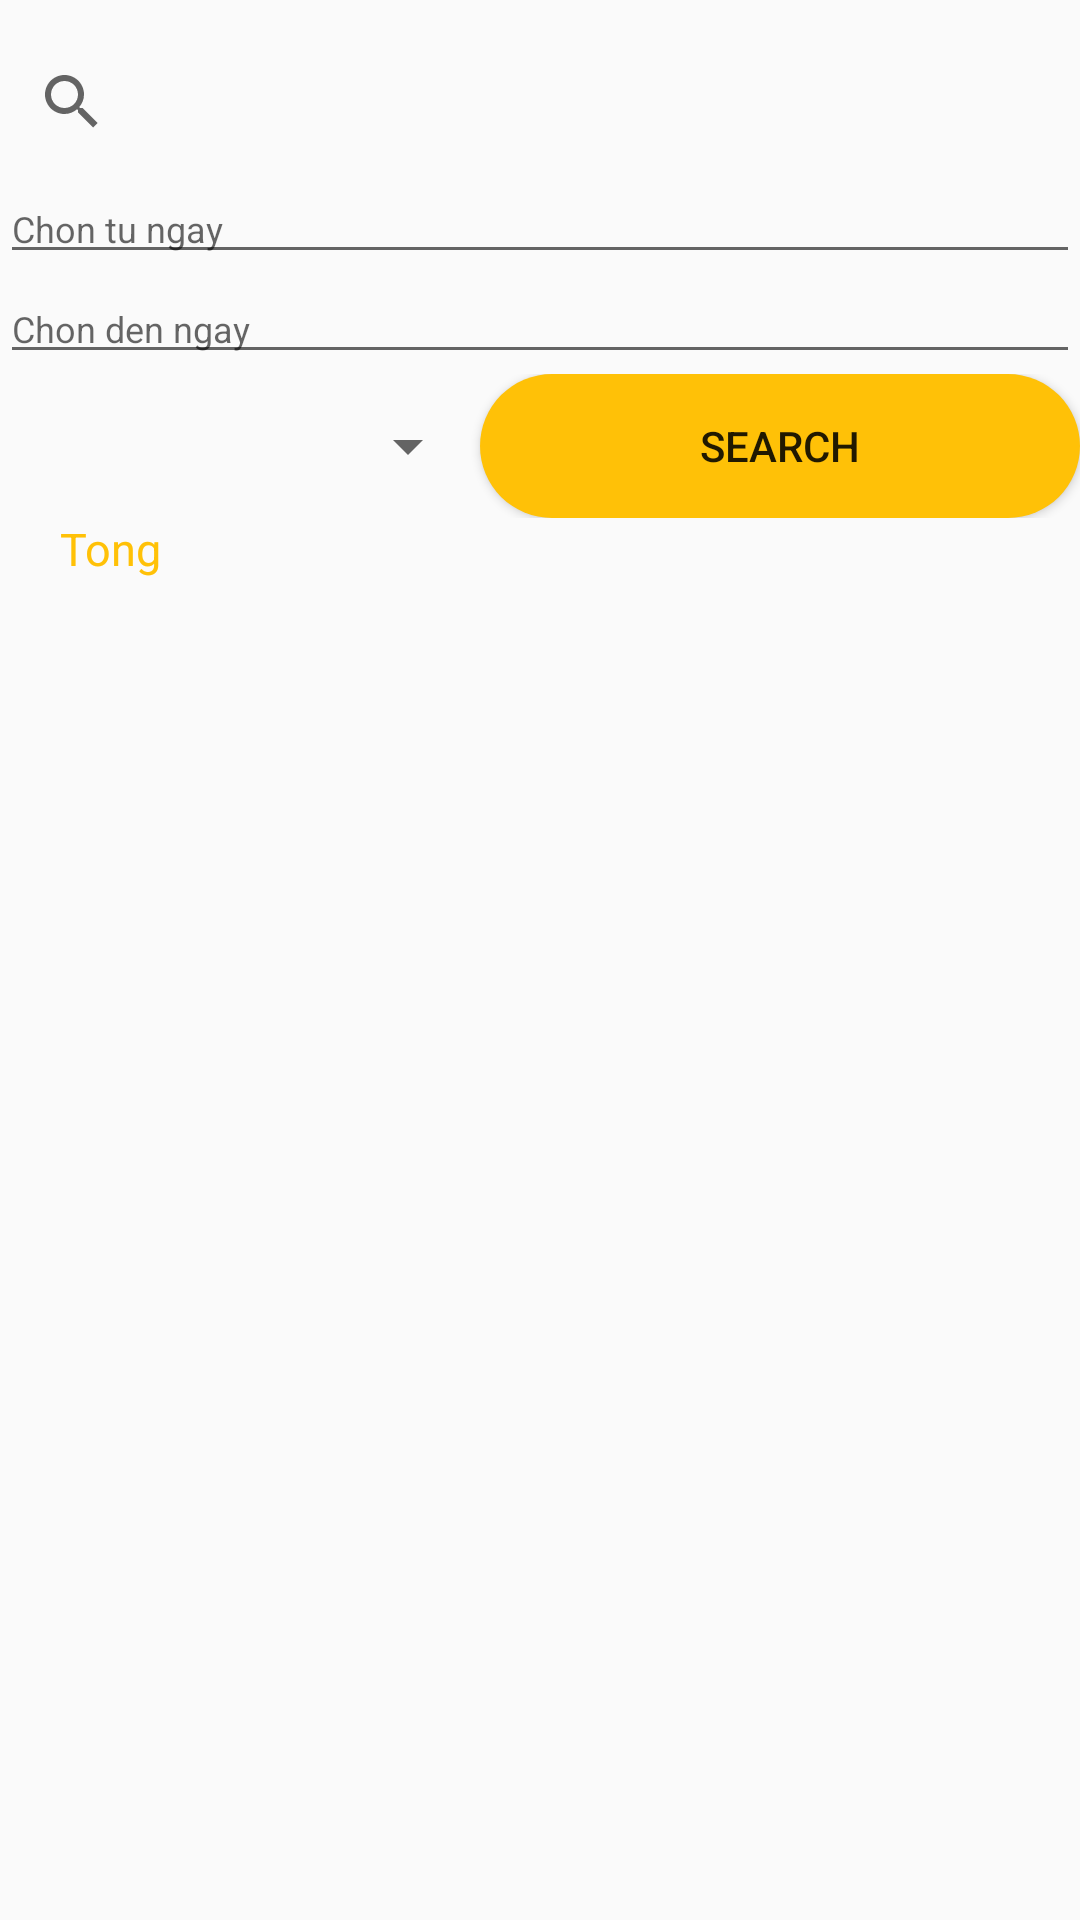

The Android layout XML behind this screen, and the referenced resources:
<!-- AndroidManifest.xml: application theme Theme.QuanLySach -->
<!-- res/layout/fragment_statistic.xml -->
<?xml version="1.0" encoding="utf-8"?>
<LinearLayout xmlns:android="http://schemas.android.com/apk/res/android"
    android:layout_width="match_parent"
    android:layout_height="match_parent"
    xmlns:app="http://schemas.android.com/apk/res-auto"
    android:orientation="vertical">

    <SearchView
        android:id="@+id/search"
        android:layout_marginTop="10dp"
        app:iconifiedByDefault="false"
        app:queryHint="Nhap ten sach"
        android:layout_width="match_parent"
        android:layout_height="wrap_content"/>
    <EditText
        android:id="@+id/eFrom"
        android:textSize="12dp"
        android:hint="Chon tu ngay"
        android:layout_width="match_parent"
        android:layout_height="wrap_content"/>
    <EditText
        android:id="@+id/eTo"
        android:textSize="12dp"
        android:hint="Chon den ngay"
        android:layout_width="match_parent"
        android:layout_height="wrap_content"/>
    <LinearLayout
        android:orientation="horizontal"
        android:weightSum="2"
        android:layout_width="match_parent"
        android:layout_height="wrap_content">
        <Spinner
            android:id="@+id/spCategory"
            android:layout_gravity="center"
            android:layout_weight="1"
            android:layout_width="wrap_content"
            android:layout_height="wrap_content"/>
        <Button
            android:id="@+id/btSearch"
            android:text="Search"
            android:layout_weight="1"
            android:background="@drawable/button"
            android:layout_width="wrap_content"
            android:layout_height="wrap_content"/>
    </LinearLayout>
    <TextView
        android:id="@+id/tvTong"
        android:textColor="@color/yellow"
        android:text="Tong"
        android:layout_marginLeft="20dp"
        android:textSize="15dp"
        android:layout_width="match_parent"
        android:layout_height="wrap_content"/>
    <androidx.recyclerview.widget.RecyclerView
        android:id="@+id/recycleView"
        android:layout_marginTop="10dp"
        android:layout_width="match_parent"
        android:layout_height="wrap_content"/>
</LinearLayout>
<!-- resources referenced by this layout -->
<resources>
  <color name="yellow">#FFC107</color>
  <!-- drawable button (drawable) -->
  <?xml version="1.0" encoding="utf-8"?>
  <shape xmlns:android="http://schemas.android.com/apk/res/android">
      <corners
          android:radius="30dp" />
      <solid android:color="@color/yellow"/>
  </shape>
  <style name="Theme.QuanLySach" parent="Theme.AppCompat.DayNight.DarkActionBar">
          
          <item name="colorPrimary">@color/purple_500</item>
          <item name="colorPrimaryVariant">@color/purple_700</item>
          <item name="colorOnPrimary">@color/white</item>
          
          <item name="colorSecondary">@color/teal_200</item>
          <item name="colorSecondaryVariant">@color/teal_700</item>
          <item name="colorOnSecondary">@color/black</item>
          
          <item name="android:statusBarColor">?attr/colorPrimaryVariant</item>
          
      </style>
  <color name="purple_500">#FF6200EE</color>
  <color name="purple_700">#FF3700B3</color>
  <color name="white">#FFFFFFFF</color>
  <color name="teal_200">#FF03DAC5</color>
  <color name="teal_700">#FF018786</color>
  <color name="black">#FF000000</color>
</resources>
